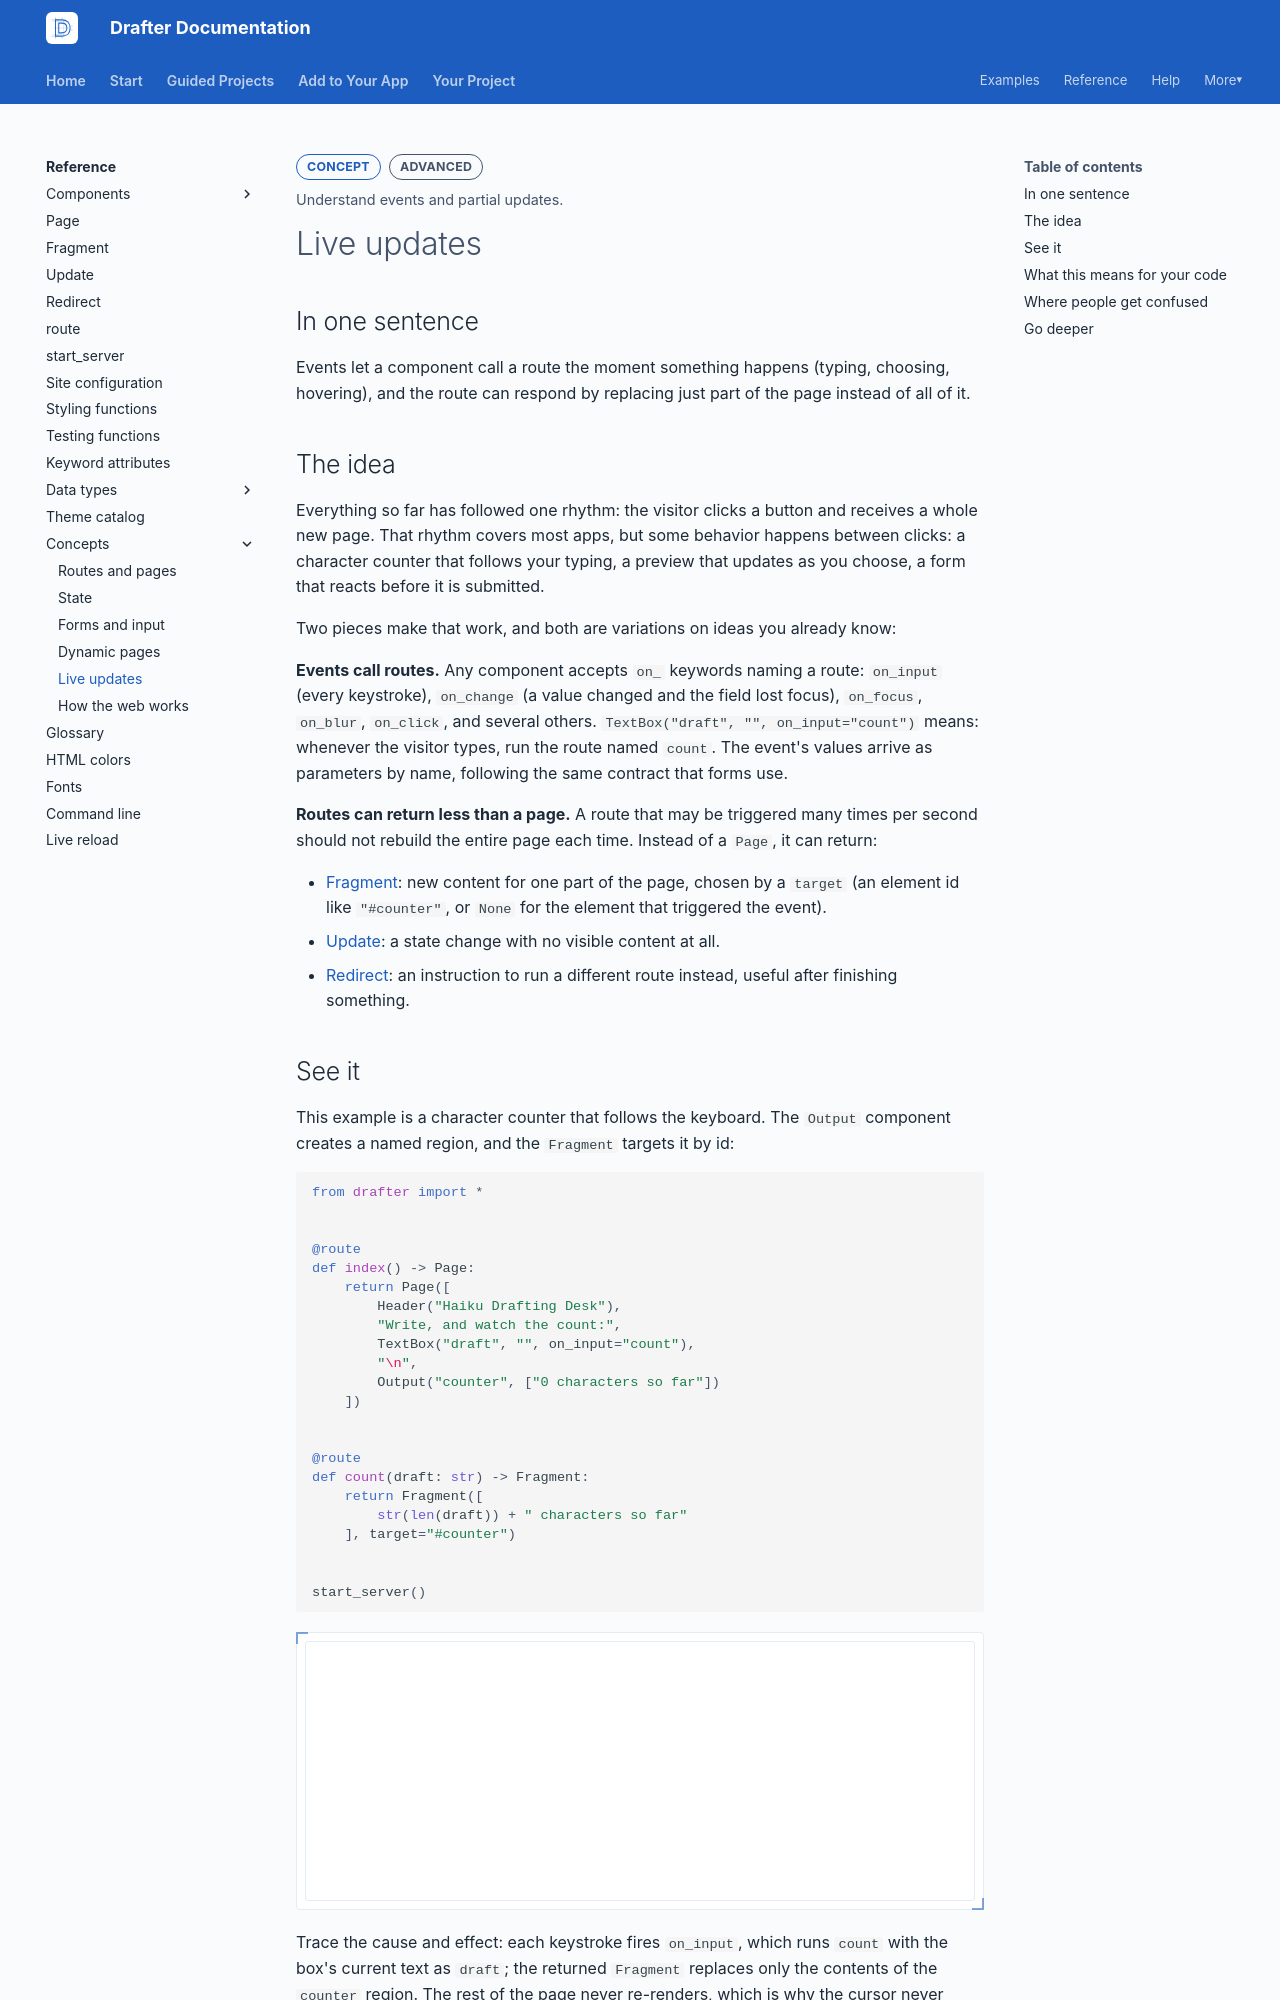

repository: drafter-edu/drafter · page: concepts/live-updates/index.html · generator: mkdocs

---
page_type: concept
title: Live updates
level: L3
audience: S
priority: P1
prereqs: [concepts/dynamic-pages]
symbols: []
outcome: Understand events and partial updates.
---

# Live updates

## In one sentence

Events let a component call a route the moment something happens
(typing, choosing, hovering), and the route can respond by replacing
just part of the page instead of all of it.

## The idea

Everything so far has followed one rhythm: the visitor clicks a
button and receives a whole new page. That rhythm covers most apps,
but some behavior happens between clicks: a character counter that
follows your typing, a preview that updates as you choose, a form
that reacts before it is submitted.

Two pieces make that work, and both are variations on ideas you
already know:

**Events call routes.** Any component accepts `on_` keywords naming a
route: `on_input` (every keystroke), `on_change` (a value changed and
the field lost focus), `on_focus`, `on_blur`, `on_click`, and several
others. `TextBox("draft", "", on_input="count")` means: whenever the
visitor types, run the route named `count`. The event's values arrive
as parameters by name, following the same contract that forms use.

**Routes can return less than a page.** A route that may be triggered
many times per second should not rebuild the entire page each time.
Instead of a `Page`, it can return:

- [Fragment](../reference/fragment.md): new content for one part of
  the page, chosen by a `target` (an element id like `"#counter"`,
  or `None` for the element that triggered the event).
- [Update](../reference/update.md): a state change with no visible
  content at all.
- [Redirect](../reference/redirect.md): an instruction to run a
  different route instead, useful after finishing something.

## See it

This example is a character counter that follows the keyboard. The
`Output` component creates a named region, and the `Fragment` targets
it by id:

```python drafter height=260
from drafter import *


@route
def index() -> Page:
    return Page([
        Header("Haiku Drafting Desk"),
        "Write, and watch the count:",
        TextBox("draft", "", on_input="count"),
        "\n",
        Output("counter", ["0 characters so far"])
    ])


@route
def count(draft: str) -> Fragment:
    return Fragment([
        str(len(draft)) + " characters so far"
    ], target="#counter")


start_server()
```

Trace the cause and effect: each keystroke fires `on_input`, which runs
`count` with the box's current text as `draft`; the returned
`Fragment` replaces only the contents of the `counter` region. The
rest of the page never re-renders, which is why the cursor never
loses its place in the box.
